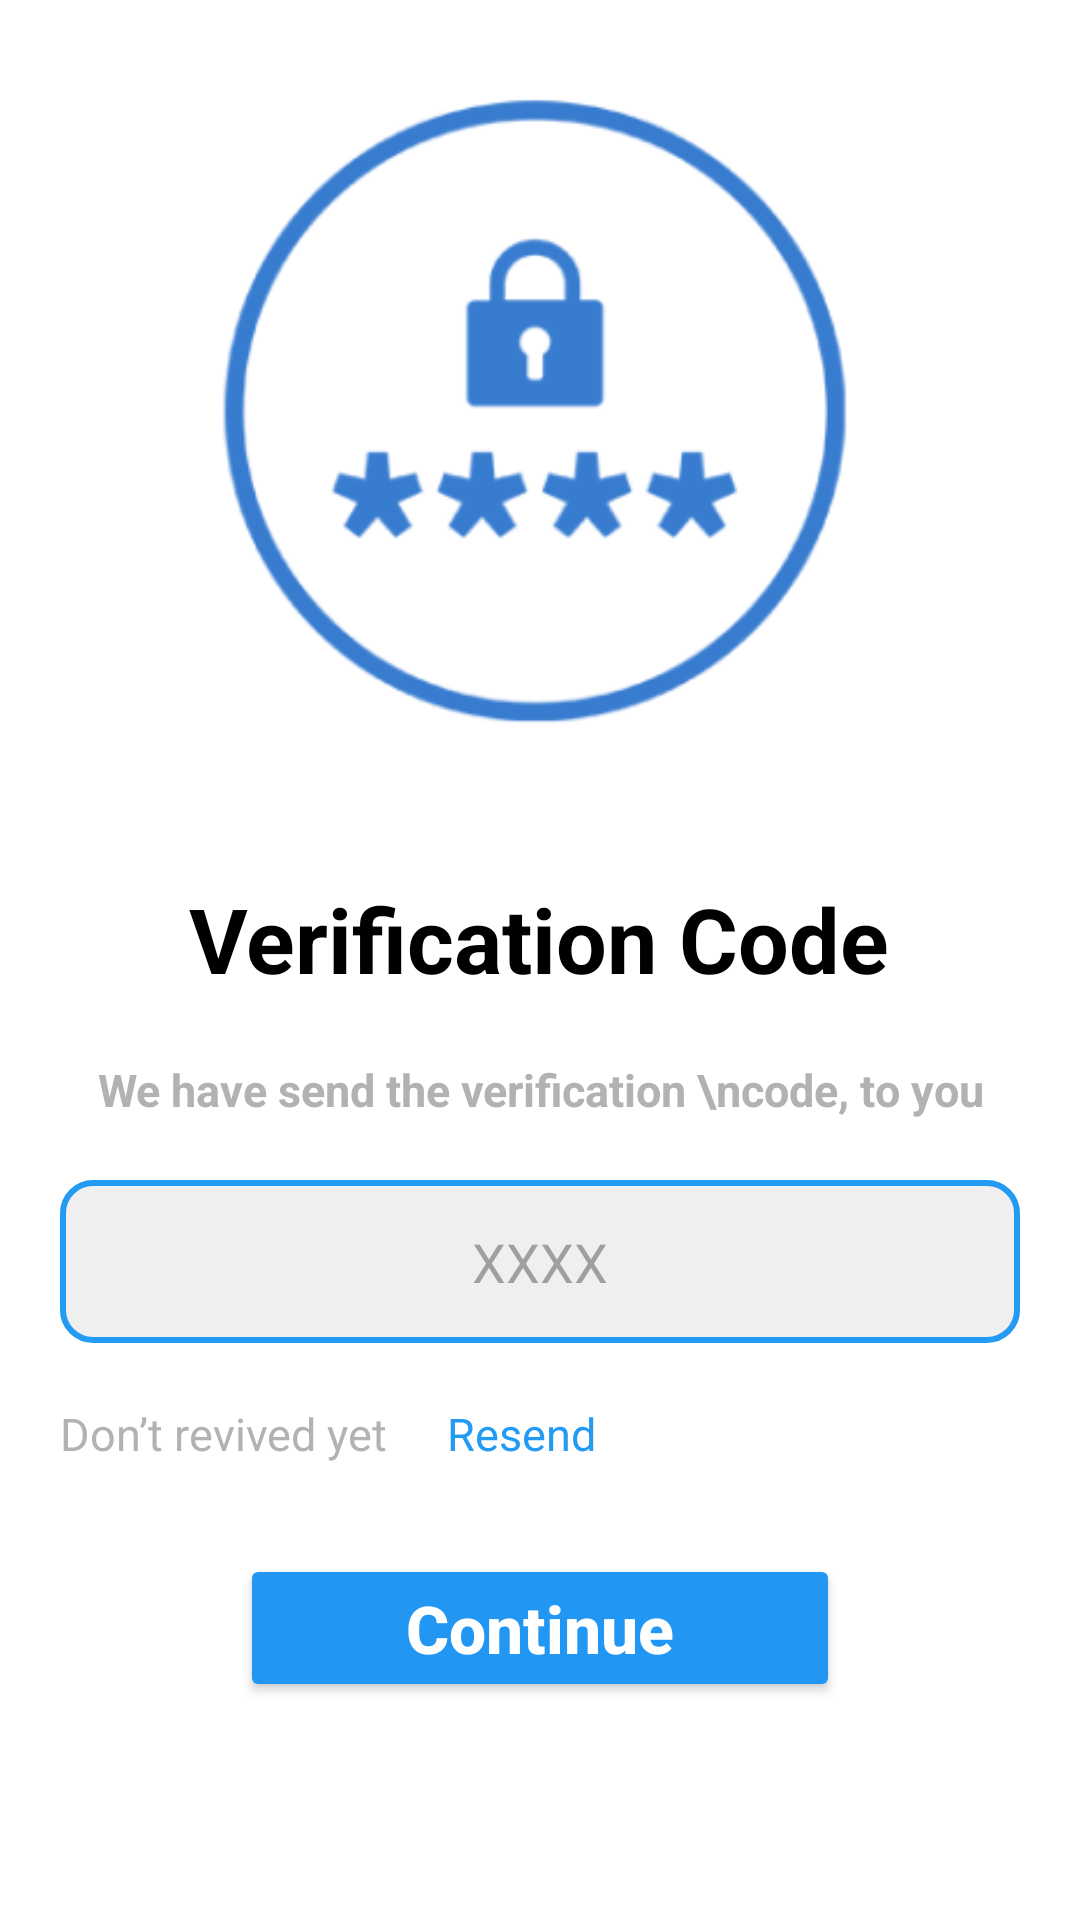

Write the Android layout XML for this screen, with the resource values it uses.
<!-- AndroidManifest.xml: application theme Theme.VisionGLYCO -->
<!-- res/layout/activity_otpcontinued.xml -->
<?xml version="1.0" encoding="utf-8"?>
<LinearLayout xmlns:android="http://schemas.android.com/apk/res/android"
    xmlns:app="http://schemas.android.com/apk/res-auto"
    xmlns:tools="http://schemas.android.com/tools"
    android:layout_width="match_parent"
    android:layout_height="match_parent"
    android:background="@color/white"
    android:gravity="center"
    android:orientation="vertical"
    android:padding="20dp">

    <ImageView
        android:layout_width="250dp"
        android:layout_height="250dp"
        android:layout_gravity="center"
        android:scaleType="centerCrop"
        android:src="@drawable/verification" />

    <TextView
        android:layout_width="wrap_content"
        android:layout_height="wrap_content"
        android:layout_marginTop="20dp"
        android:text="Verification Code"
        android:textColor="@color/black"
        android:textSize="30sp"
        android:textStyle="bold" />

    <TextView
        android:layout_width="wrap_content"
        android:layout_height="wrap_content"
        android:layout_marginTop="20dp"
        android:gravity="center"
        android:text="We have send the verification \ncode, to you"
        android:textColor="@color/gray"
        android:textSize="15sp"
        android:textStyle="bold" />


    <EditText
        android:id="@+id/edt_otp"
        android:layout_width="match_parent"
        android:layout_height="wrap_content"
        android:layout_marginTop="20dp"
        android:textColor="@color/black"
        android:background="@drawable/edt_bg"
        android:hint="XXXX"
        android:textAlignment="center"
        android:inputType="textPassword"
        android:padding="15dp" />

    <LinearLayout
        android:layout_width="match_parent"
        android:layout_height="wrap_content"
        android:orientation="horizontal">

        <TextView
            android:layout_width="wrap_content"
            android:layout_height="wrap_content"
            android:layout_marginTop="20dp"
            android:layout_marginEnd="20dp"
            android:text="Don’t revived yet"
            android:textColor="@color/gray"
            android:textSize="15sp" />

        <TextView
            android:layout_width="wrap_content"
            android:layout_height="wrap_content"
            android:layout_marginTop="20dp"
            android:text="Resend"
            android:textColor="@color/blue"
            android:textSize="15sp" />
    </LinearLayout>

    <Button
        android:id="@+id/btn_continued"
        android:layout_width="200dp"
        android:layout_height="wrap_content"
        android:layout_gravity="center"
        android:layout_marginTop="30dp"
        android:backgroundTint="@color/btn_color"
        android:padding="10dp"
        android:text="Continue"
        android:textAllCaps="false"
        android:textColor="@color/white"
        android:textSize="22sp"
        android:textStyle="bold" />

    <ProgressBar
        android:layout_width="40dp"
        android:layout_height="40dp"
        android:layout_marginTop="10dp"
        android:backgroundTint="@color/blue"
        android:outlineSpotShadowColor="@color/blue"
        android:visibility="invisible"
        android:id="@+id/progreeBar"/>

</LinearLayout>
<!-- resources referenced by this layout -->
<resources>
  <color name="black">#FF000000</color>
  <color name="blue">#239bf3</color>
  <color name="btn_color">#2196f3</color>
  <color name="gray">#B2B2B2</color>
  <color name="white">#FFFFFFFF</color>
  <!-- drawable edt_bg (drawable) -->
  <?xml version="1.0" encoding="utf-8"?>
  <shape xmlns:android="http://schemas.android.com/apk/res/android">
  <solid android:color="#EFEFEF"/>
  <corners android:radius="10dp"/>
      <stroke android:color="@color/blue"  android:width="2dp"/>
  </shape>
  <!-- drawable verification: png bitmap (drawable, 22990 bytes) -->
  <style name="Theme.VisionGLYCO" parent="Base.Theme.VisionGLYCO" />
  <style name="Base.Theme.VisionGLYCO" parent="Theme.Material3.DayNight.NoActionBar">
          
           <item name="colorPrimary">@color/blue</item>
      </style>
</resources>
